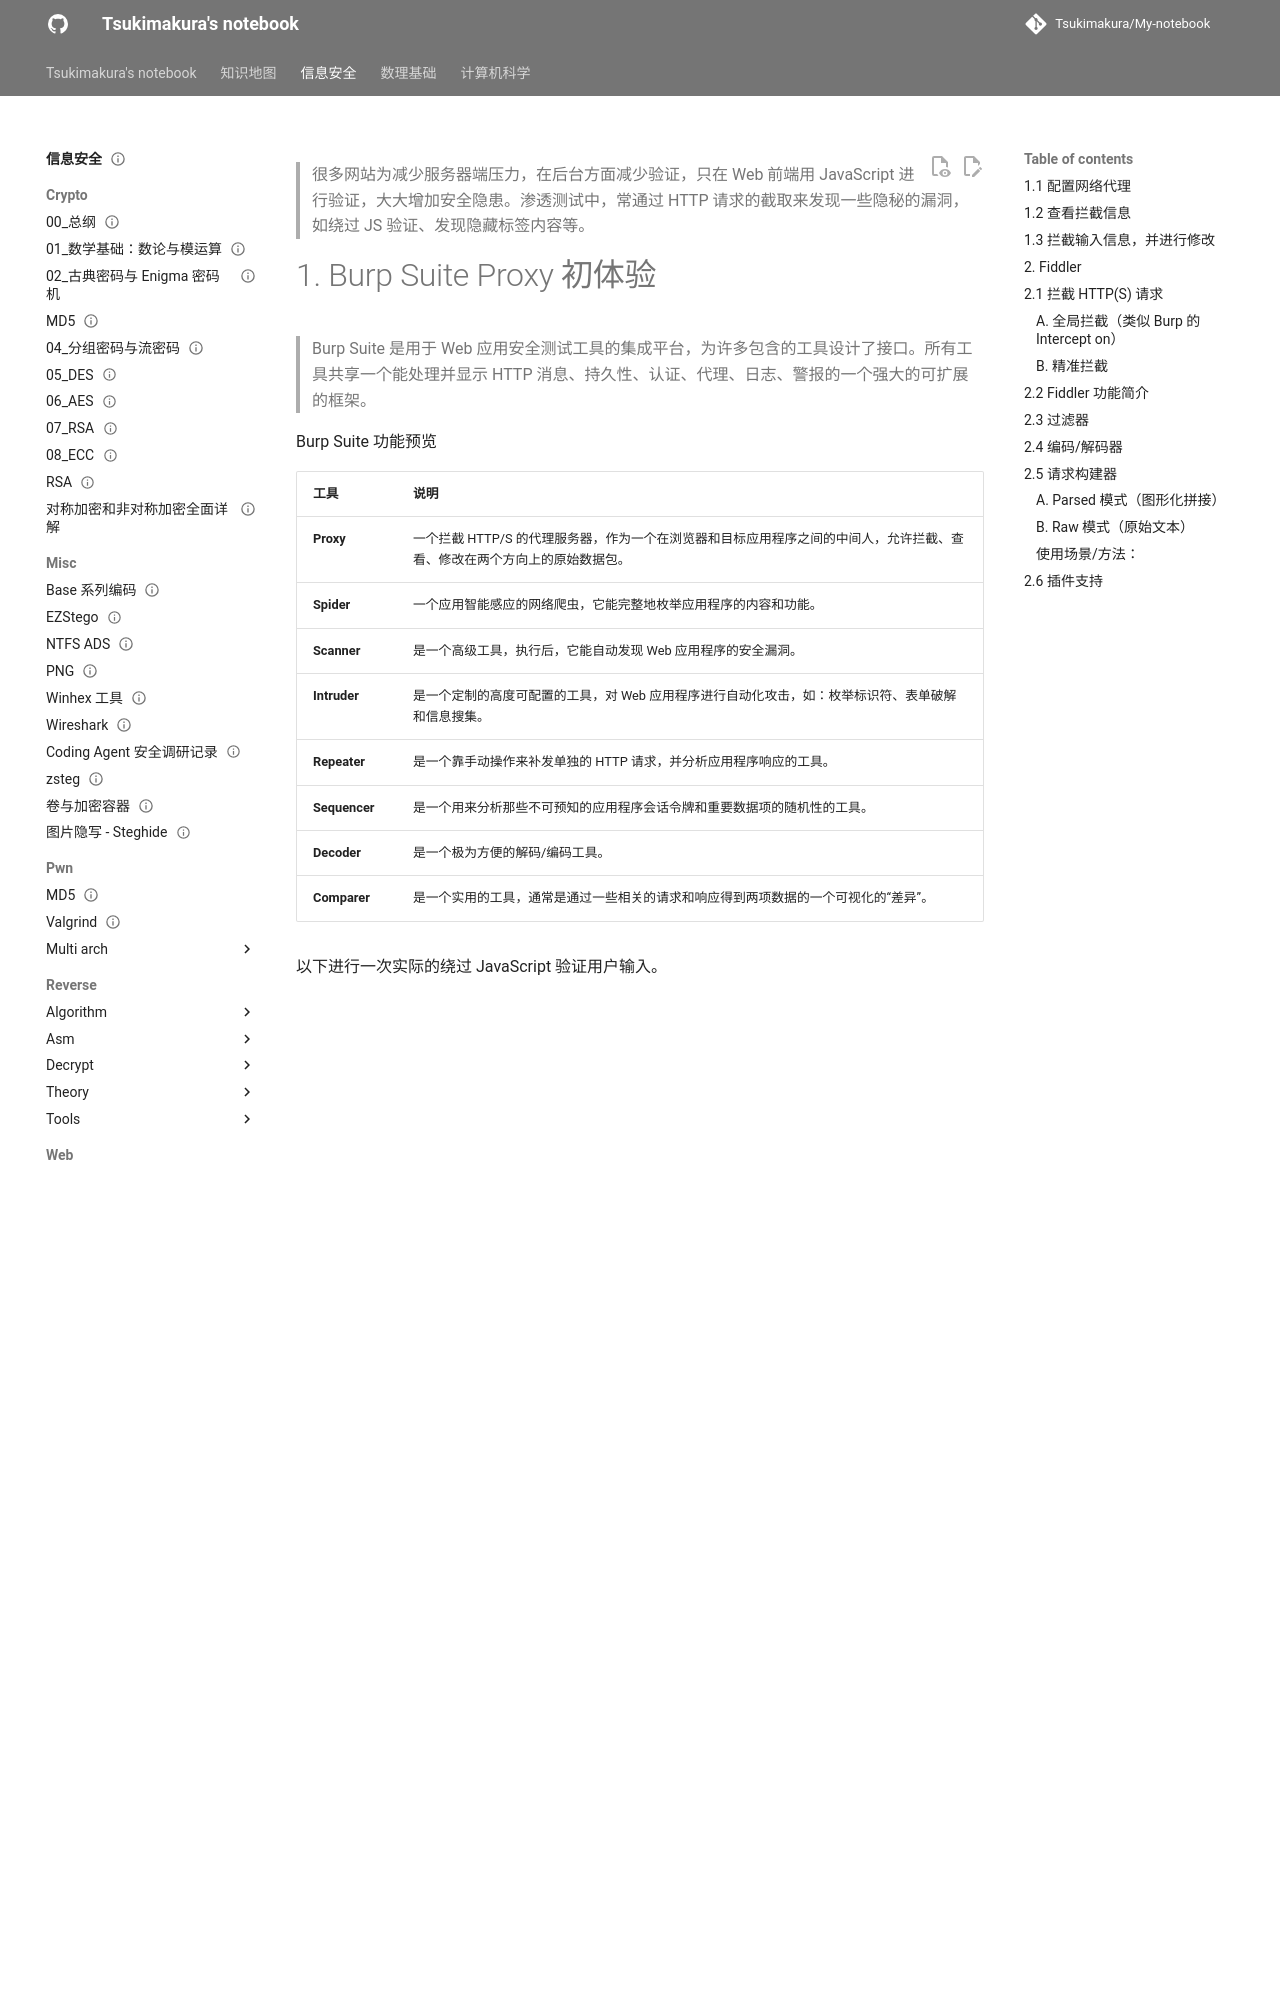

repository: Tsukimakura/My-notebook · page: 信息安全/web/00_基础/01_HTTP 协议/02 截取 HTTP 请求/index.html · generator: mkdocs

---
title: "1. Burp Suite Proxy 初体验"
status: draft
tags: [security]
created: null
updated: 2026-10-06
sources: []
---

> 很多网站为减少服务器端压力，在后台方面减少验证，只在 Web 前端用 JavaScript 进行验证，大大增加安全隐患。渗透测试中，常通过 HTTP 请求的截取来发现一些隐秘的漏洞，如绕过 JS 验证、发现隐藏标签内容等。

# 1. Burp Suite Proxy 初体验

> Burp Suite 是用于 Web 应用安全测试工具的集成平台，为许多包含的工具设计了接口。所有工具共享一个能处理并显示 HTTP 消息、持久性、认证、代理、日志、警报的一个强大的可扩展的框架。

Burp Suite 功能预览

| **工具**        | **说明**                                                           |
| ------------- | ---------------------------------------------------------------- |
| **Proxy**     | 一个拦截 HTTP/S 的代理服务器，作为一个在浏览器和目标应用程序之间的中间人，允许拦截、查看、修改在两个方向上的原始数据包。 |
| **Spider**    | 一个应用智能感应的网络爬虫，它能完整地枚举应用程序的内容和功能。                                 |
| **Scanner**   | 是一个高级工具，执行后，它能自动发现 Web 应用程序的安全漏洞。                                |
| **Intruder**  | 是一个定制的高度可配置的工具，对 Web 应用程序进行自动化攻击，如：枚举标识符、表单破解和信息搜集。              |
| **Repeater**  | 是一个靠手动操作来补发单独的 HTTP 请求，并分析应用程序响应的工具。                             |
| **Sequencer** | 是一个用来分析那些不可预知的应用程序会话令牌和重要数据项的随机性的工具。                             |
| **Decoder**   | 是一个极为方便的解码/编码工具。                                                 |
| **Comparer**  | 是一个实用的工具，通常是通过一些相关的请求和响应得到两项数据的一个可视化的“差异”。                       |

以下进行一次实际的绕过 JavaScript 验证用户输入。
